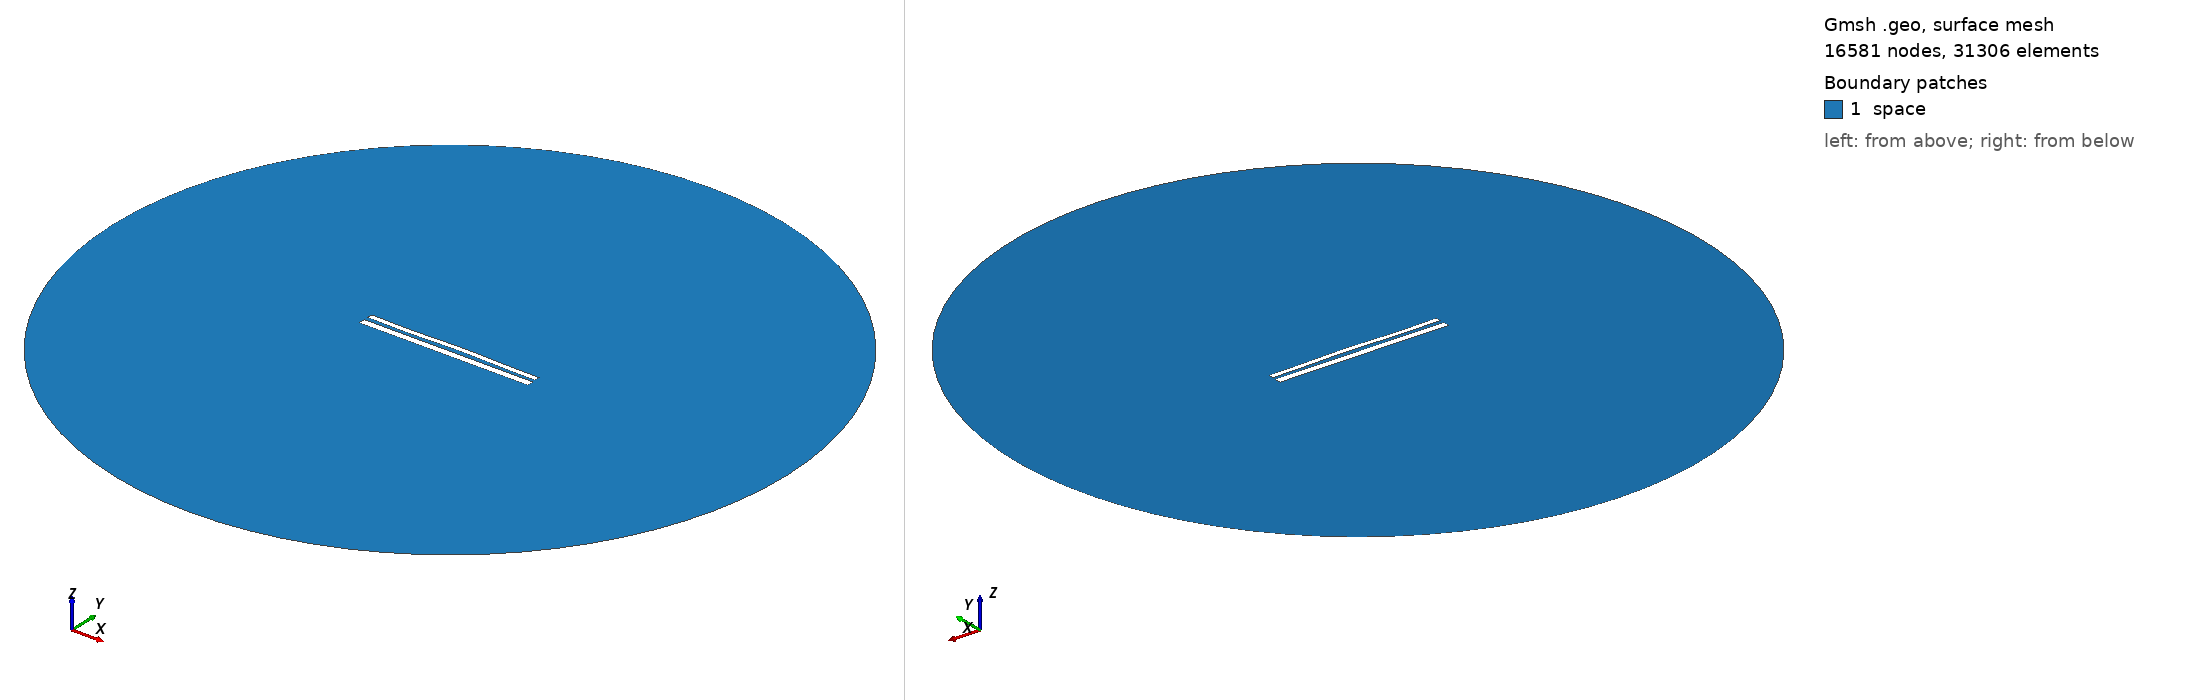

Gmsh geometry script, surface-meshed: 16581 nodes, 31306 surface elements. Boundary patches (legend numbers): 1 space. Left view from above one corner, right view from below the opposite corner. Legend entries are the model's physical surfaces. The drawing asked Gmsh for element sizes between 1% and 20% of the model's largest extent; the script's own settings can give other sizes.

=== 1477.geo (drawn) ===
//---------------------------------------
// Geometry kernel
//---------------------------------------

SetFactory("OpenCASCADE");



//---------------------------------------
// Parameters of the geometry
//---------------------------------------

// Overetch of the upper plate
overetch = 0.375;

// Distance between the plates
distance = 2.25;

// Discretization over the x axis (for the deformation)
nx = 50; 

// Length of the plate
L = 100 - overetch; 

// Number of modes
n = 4; 

// 1st mode coefficient
coeff(1) = -0.15;
beta(1) = 0.596864 * 3.1415926535 / L;

// 2nd mode coefficient
coeff(2) = 0.15;
beta(2) = 1.49418 * 3.1415926535 / L;

// 3rd mode coefficient
coeff(3) = -0.15;
beta(3) = 2.50025 * 3.1415926535 / L;

// 4th mode coefficient
coeff(4) = -0.15;
beta(4) = 3.49999 * 3.1415926535 / L;



//---------------------------------------
// Upper plate (deformed rectangle)
//---------------------------------------

// Coordiantes of the upper plate
xmin = -50;
xmax = 50 - overetch;

// Height of the upper plate
yheight = 4 - 2 * overetch;

// Indexes of the points
UpperID[] = {};
LowerID[] = {};
LeftID[] = {};
RightID[] = {};

// Point index
p = 1;

// Horizontal edges
For i In {1:nx}
    x = xmin + (i-1)*(xmax - xmin)/(nx-1);

    y_bottom = distance / 2 + overetch;
    For j In {1:n}
        C = (Cosh(beta(j)*L) + Cos(beta(j)*L)) / (Sinh(beta(j)*L) + Sin(beta(j)*L));
        y_bottom  = y_bottom + coeff(j) * (Cosh(beta(j)*(x+50)) - Cos(beta(j)*(x+50)) - C * (Sinh(beta(j)*(x+50)) - Sin(beta(j)*(x+50))));
    EndFor

    y_top = y_bottom + yheight;

    Point(p) = {x, y_top, 0, 1.0};
    UpperID[i] = p;
    p = p + 1;

    Point(p) = {x, y_bottom, 0, 1.0};
    LowerID[i] = p;
    p = p + 1;
EndFor

// Create point lists
UpperPts[] = {}; LowerPts[] = {};
For i In {1:nx}
  UpperPts[] += {UpperID[i]};
  LowerPts[] += {LowerID[i]};
EndFor

// Build splines
Spline(1) = {UpperPts[]};
Spline(2) = {LowerPts[]};
Line(3) = {LowerPts[nx-1], UpperPts[nx-1]};
Line(4) = {LowerPts[0], UpperPts[0]};

// Build the plane surface
Curve Loop(1) = {2, 3, -1, -4};
Plane Surface(1) = {1};



//---------------------------------------
// Lower plate (rectangle)
//---------------------------------------

// Vertices
Point(1001) = {-50, -1, 0, 1.0};
Point(1002) = { 50, -1, 0, 1.0};
Point(1003) = { 50,  -5, 0, 1.0};
Point(1004) = {-50,  -5, 0, 1.0};

// Edges
Line(5) = {1001, 1002};
Line(6) = {1002, 1003};
Line(7) = {1003, 1004};
Line(8) = {1004, 1001};

// Plane surface
Line Loop(2) = {5, 6, 7, 8};
Plane Surface(2) = {2}; 



//---------------------------------------
// Outer (fictious) boundary
//---------------------------------------

// Points
Point(1005) = {0, 0, 0};       // Center
Point(1006) = {200, 0, 0};     // Start point
Point(1007) = {0, 200, 0};     // 90 degrees
Point(1008) = {-200, 0, 0};    // 180 degrees
Point(1009) = {0, -200, 0};    // 270 degrees

// Circle arcs (each needs start, center, end)
Circle(9) = {1006, 1005, 1007};
Circle(10) = {1007, 1005, 1008};
Circle(11) = {1008, 1005, 1009};
Circle(12) = {1009, 1005, 1006};

// Plane surface for the entire domain
Curve Loop(3) = {9, 10, 11, 12};
Surface(3) = {3};

// Subtract the plates from the whole domain to obtain the actual domain where we want to solve the equations
BooleanDifference{ Surface{3}; Delete; }{ Surface{1}; Surface{2}; Delete; }




//---------------------------------------
// Transfinite Lines/Curves
//---------------------------------------

// Set the number of points on the boundaries
r = 12;
d = 0.15;

// Plates
Transfinite Curve {1} = 50*r/4 Using Progression 1;
Transfinite Line {2} = 50*r Using Progression 1;
Transfinite Curve {3, 4} = 2*r Using Progression 1+d;
Transfinite Line {5} = 50*r Using Progression 1;
Transfinite Line {7} = 50*r/4 Using Progression 1;
Transfinite Line {6} = 2*r Using Progression 1+d;
Transfinite Line {8} = 2*r Using Progression 1-d;

// Outer boundary
Transfinite Line {9, 10, 11, 12} = 20 Using Progression 1;



//---------------------------------------
// Physical groups
//---------------------------------------                

// Physical curves (boundaries)
Physical Line("force_segment", 10) = {2};
Physical Line("upper_plate", 11) = {1, 3, 4};
Physical Line("lower_plate", 12) = {5, 6, 7, 8};
Physical Line("boundary", 20) = {9, 10, 11, 12};

// Physical Surfaces
Physical Surface("space", 30) = {3};



//---------------------------------------
// 6. Generate the Mesh
//---------------------------------------

// 2D mesh generation
Mesh 2;
